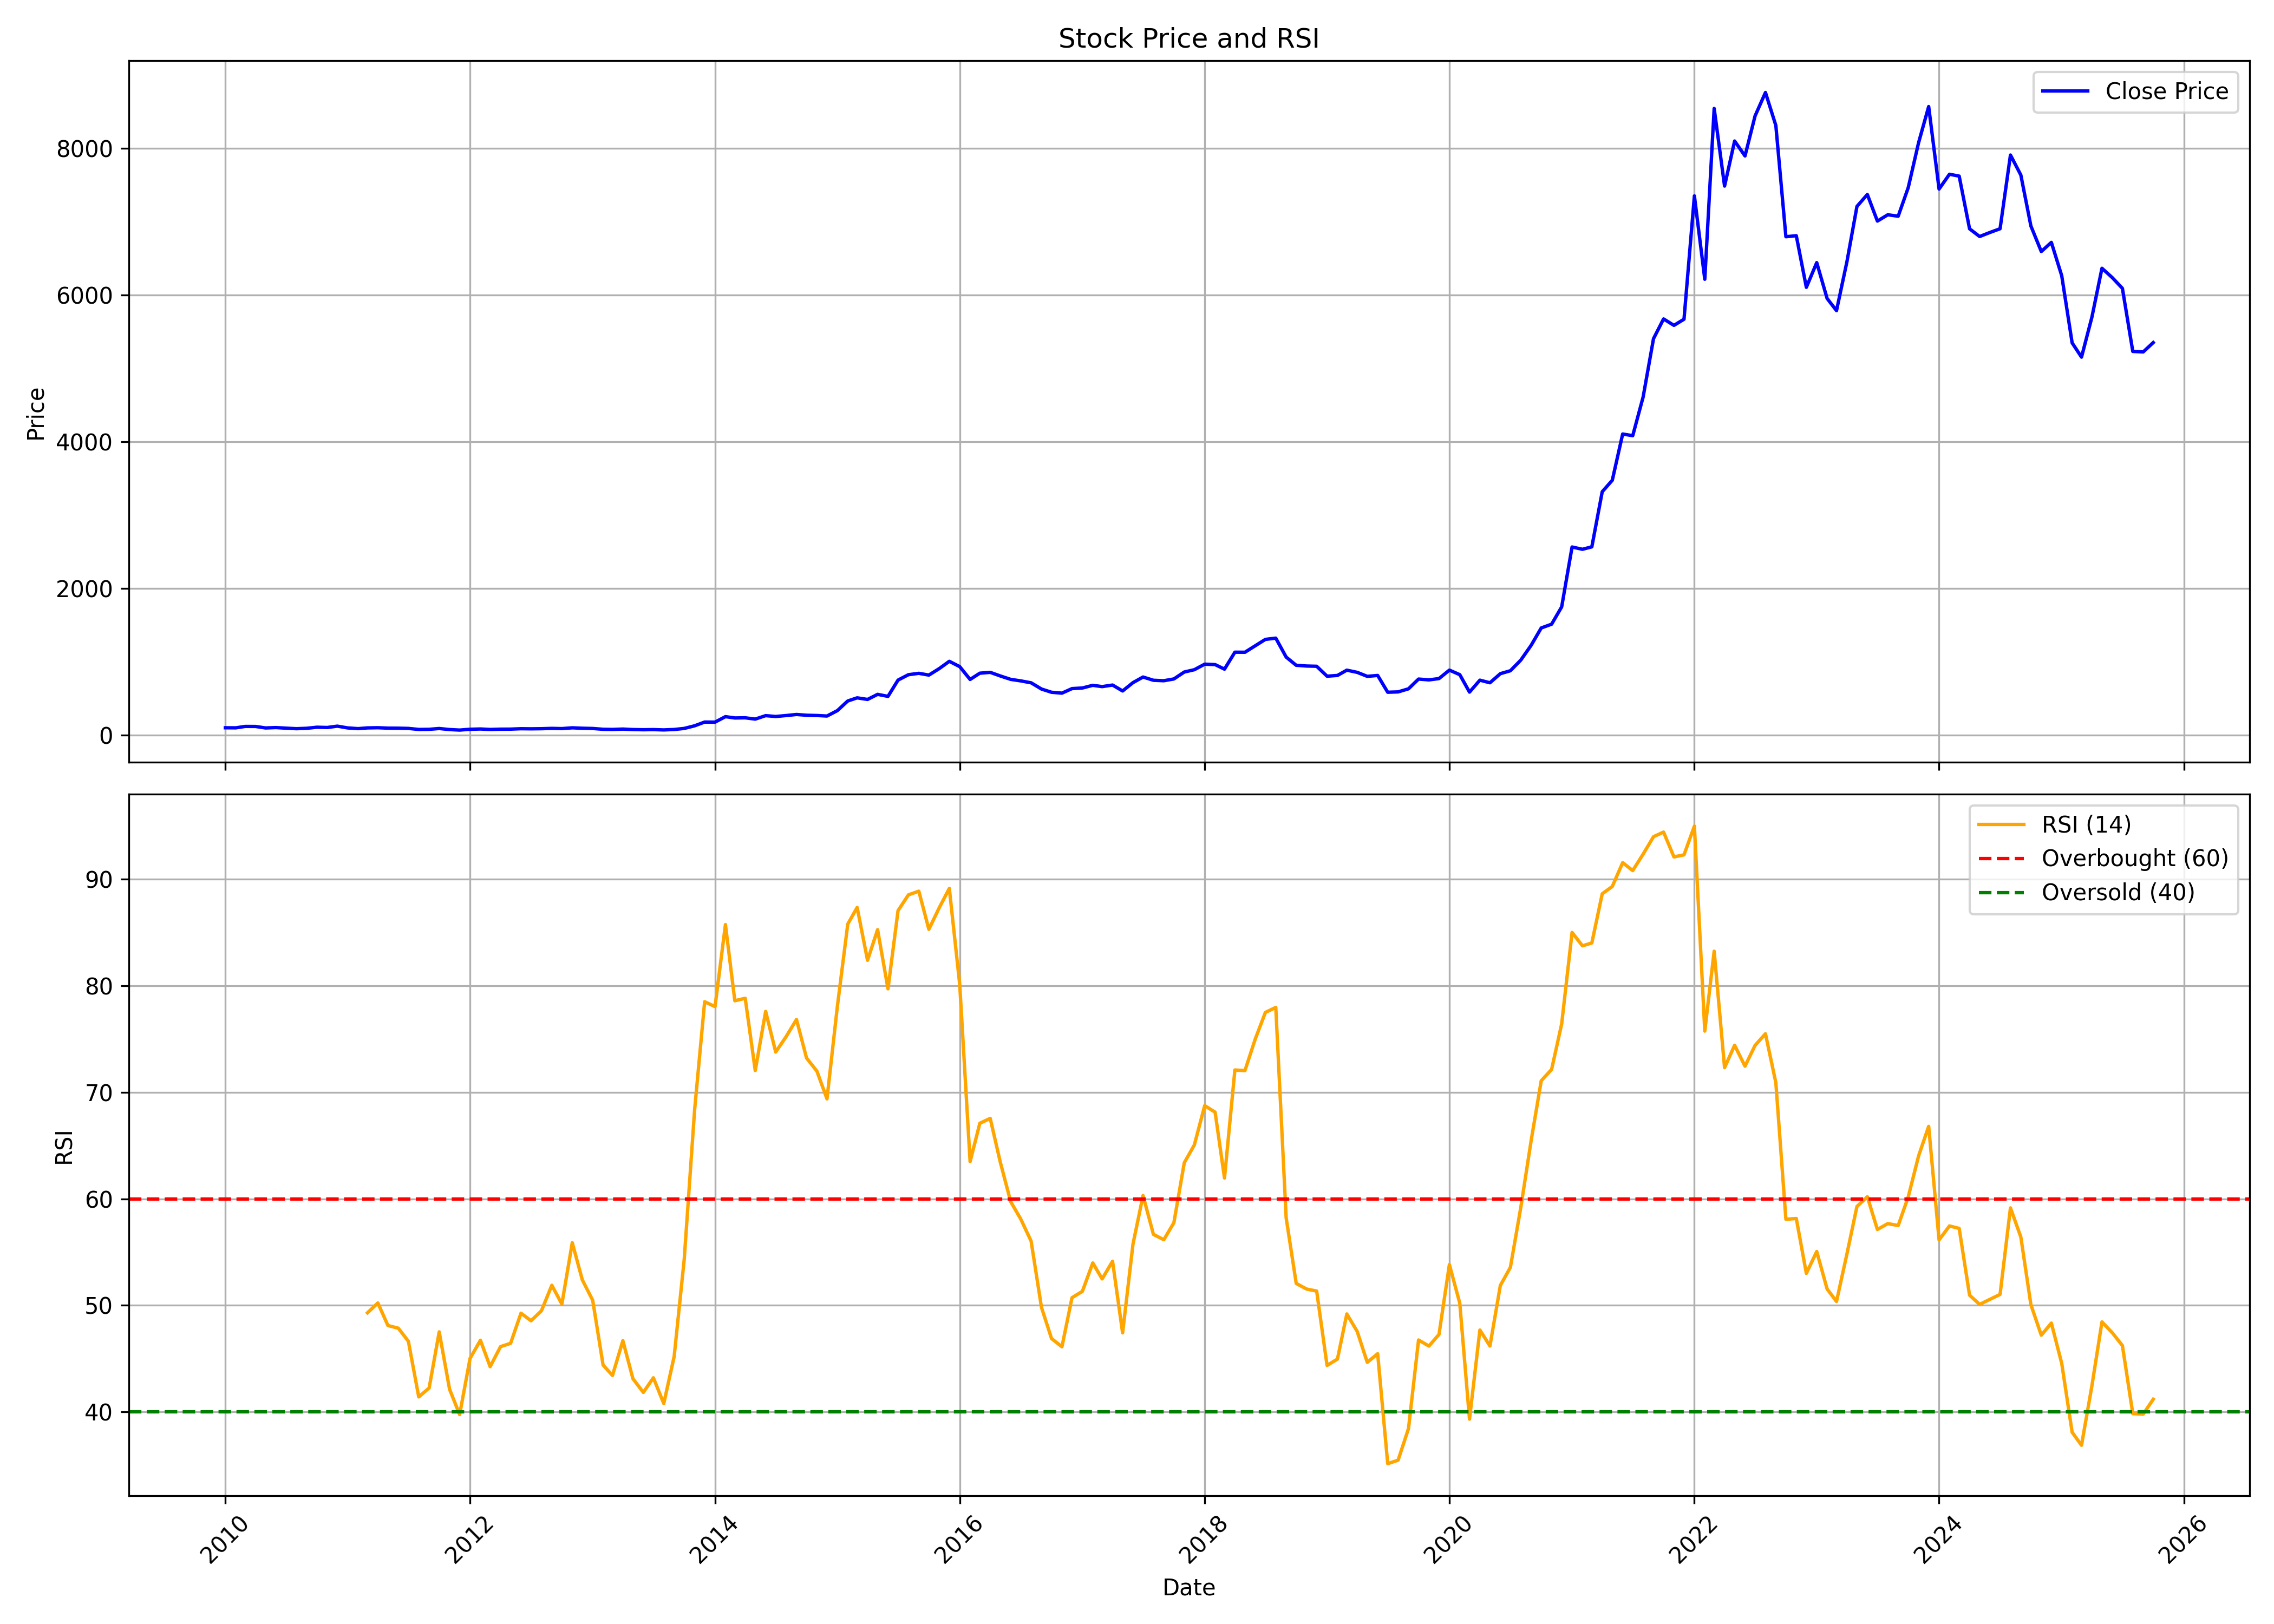

The file beside this chart, header and first rows:
, date, symbol, open, high, low, close, volume, rsi
0, 2010-01-01, TATAELXSI, 98.93, 126.5, 93.67, 103.9, 29135872, 
1, 2010-02-01, TATAELXSI, 103.7, 113.9, 95.38, 102.8, 12399740, 
2, 2010-03-01, TATAELXSI, 102.8, 132.5, 102.7, 122, 23414644, 
3, 2010-04-01, TATAELXSI, 123.2, 128.8, 119, 121.5, 7389438, 
4, 2010-05-01, TATAELXSI, 120.1, 120.1, 91.59, 101.3, 4610786, 
5, 2010-06-01, TATAELXSI, 103, 112.5, 96.89, 106.6, 6491464, 
6, 2010-07-01, TATAELXSI, 106.4, 113.5, 97.25, 98.3, 4972328, 
7, 2010-08-01, TATAELXSI, 104.3, 106.2, 90.75, 91.26, 4962348, 
8, 2010-09-01, TATAELXSI, 92.2, 108.2, 91.07, 96.61, 7634528, 
9, 2010-10-01, TATAELXSI, 97.09, 119.5, 97.09, 111.2, 15992496, 
10, 2010-11-01, TATAELXSI, 116.3, 136.7, 99.98, 107.5, 23672666, 
11, 2010-12-01, TATAELXSI, 106.7, 128.3, 96.33, 125.8, 15246946, 
12, 2011-01-01, TATAELXSI, 126.7, 130, 98.82, 101.6, 8296204, 
13, 2011-02-01, TATAELXSI, 100.5, 106.7, 89.47, 92.04, 4374954, 
14, 2011-03-01, TATAELXSI, 93.02, 106.1, 92.08, 101.9, 6371006, 49.31
15, 2011-04-01, TATAELXSI, 104.3, 112.9, 100.7, 104.4, 7751140, 50.23
16, 2011-05-01, TATAELXSI, 104.7, 104.9, 93.08, 98.72, 2209794, 48.11
17, 2011-06-01, TATAELXSI, 99.06, 102.9, 91.9, 98.06, 2453108, 47.86
18, 2011-07-01, TATAELXSI, 97.96, 105.9, 94.2, 94.99, 3095120, 46.64
19, 2011-08-01, TATAELXSI, 97.82, 98.83, 70.06, 80.94, 1718244, 41.42
20, 2011-09-01, TATAELXSI, 80.94, 91.66, 78.94, 82.63, 2203330, 42.25
21, 2011-10-01, TATAELXSI, 82.86, 95.22, 78.73, 93.64, 2817150, 47.52
22, 2011-11-01, TATAELXSI, 91.16, 97.45, 75.06, 79.29, 1833470, 42.13
23, 2011-12-01, TATAELXSI, 79.97, 86.11, 68.06, 72.28, 1275934, 39.76
24, 2012-01-01, TATAELXSI, 72.32, 87.16, 71.23, 83.35, 2652510, 45.02
25, 2012-02-01, TATAELXSI, 83.31, 98.48, 81.83, 87.12, 3977740, 46.73
26, 2012-03-01, TATAELXSI, 86.71, 91.41, 78.82, 80.82, 2181370, 44.25
27, 2012-04-01, TATAELXSI, 81, 86.88, 81, 84.67, 1608116, 46.13
28, 2012-05-01, TATAELXSI, 85.12, 89.55, 78.84, 85.29, 2055562, 46.44
29, 2012-06-01, TATAELXSI, 84.73, 92.5, 84.11, 90.81, 1091198, 49.27
30, 2012-07-01, TATAELXSI, 91.08, 104.6, 84.53, 89.39, 2925864, 48.56
31, 2012-08-01, TATAELXSI, 90.88, 98.28, 89.84, 91.09, 1615164, 49.5
32, 2012-09-01, TATAELXSI, 90.43, 103.5, 88.94, 95.4, 2070700, 51.89
33, 2012-10-01, TATAELXSI, 94.46, 101, 91.75, 92.43, 1441950, 50.12
34, 2012-11-01, TATAELXSI, 92.55, 107.4, 89.62, 103, 2117190, 55.88
35, 2012-12-01, TATAELXSI, 98.92, 103.9, 93.87, 97.35, 2111538, 52.4
36, 2013-01-01, TATAELXSI, 97.75, 104.9, 91.53, 94.15, 2149610, 50.48
37, 2013-02-01, TATAELXSI, 94.42, 95.1, 81.56, 83.02, 990624, 44.41
38, 2013-03-01, TATAELXSI, 83.43, 96.76, 76.42, 81.09, 2217700, 43.43
39, 2013-04-01, TATAELXSI, 82.19, 87.84, 79.22, 86.08, 974552, 46.69
40, 2013-05-01, TATAELXSI, 86.08, 88.5, 78.54, 79.43, 1363124, 43.12
41, 2013-06-01, TATAELXSI, 79.43, 81.94, 72.6, 76.95, 766920, 41.84
42, 2013-07-01, TATAELXSI, 76.02, 93.76, 76.02, 78.82, 2706840, 43.21
43, 2013-08-01, TATAELXSI, 80.61, 84.09, 68.17, 74.47, 1532658, 40.8
44, 2013-09-01, TATAELXSI, 75.06, 86.14, 73.23, 80.28, 4235904, 45.2
45, 2013-10-01, TATAELXSI, 80.19, 100.8, 78.08, 94.74, 11273224, 54.31
46, 2013-11-01, TATAELXSI, 95.35, 133.6, 94.5, 130.5, 22474274, 68.33
47, 2013-12-01, TATAELXSI, 131.1, 186.3, 125.7, 181.6, 76812232, 78.49
48, 2014-01-01, TATAELXSI, 182.2, 185, 151.1, 180.7, 58831596, 78.03
49, 2014-02-01, TATAELXSI, 180.9, 258.7, 170.6, 255.3, 77271340, 85.73
50, 2014-03-01, TATAELXSI, 256.9, 290.8, 229.9, 237.3, 78231848, 78.58
51, 2014-04-01, TATAELXSI, 237.9, 260.8, 233, 239.5, 31960202, 78.81
52, 2014-05-01, TATAELXSI, 239.5, 245.2, 205.1, 221.8, 19526092, 72.03
53, 2014-06-01, TATAELXSI, 223.2, 274.3, 216.1, 269.1, 31205074, 77.58
54, 2014-07-01, TATAELXSI, 269.7, 292.2, 248.2, 257.7, 33697294, 73.77
55, 2014-08-01, TATAELXSI, 259, 278.3, 247.2, 270.2, 14604060, 75.21
56, 2014-09-01, TATAELXSI, 271.9, 309.4, 256.9, 284.9, 32984334, 76.82
57, 2014-10-01, TATAELXSI, 286.7, 293.5, 221.1, 274.5, 15354446, 73.21
58, 2014-11-01, TATAELXSI, 275.5, 283.8, 260.9, 271, 8685978, 71.97
59, 2014-12-01, TATAELXSI, 272.4, 289, 238.8, 263.8, 9758376, 69.38
... 130 more rows
